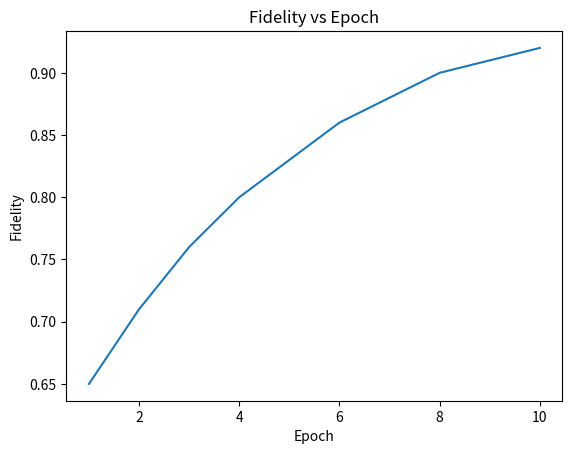
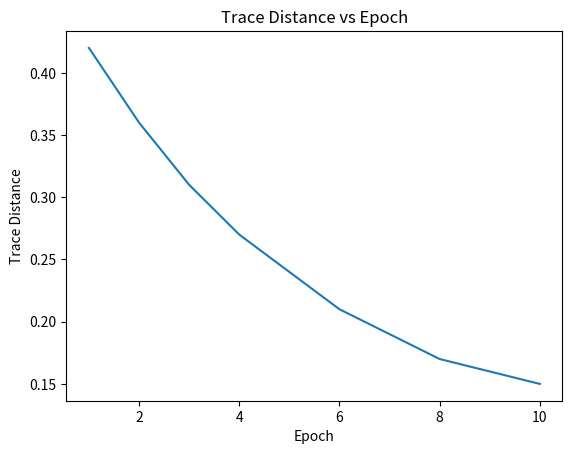
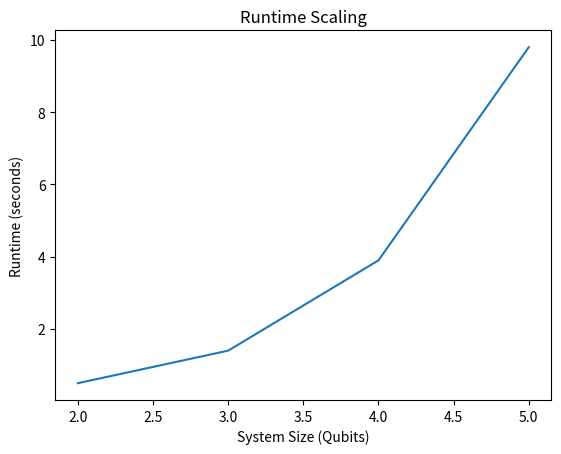

These charts were generated, in order, by the following Python code:
import numpy as np
import matplotlib.pyplot as plt
import os

os.makedirs("results/plots", exist_ok=True)
os.makedirs("results/tables", exist_ok=True)

epochs = np.arange(1, 11)

fidelity = np.array([
    0.65, 0.71, 0.76, 0.80, 0.83,
    0.86, 0.88, 0.90, 0.91, 0.92
])

trace_distance = np.array([
    0.42, 0.36, 0.31, 0.27, 0.24,
    0.21, 0.19, 0.17, 0.16, 0.15
])

plt.figure()
plt.plot(epochs, fidelity)
plt.xlabel("Epoch")
plt.ylabel("Fidelity")
plt.title("Fidelity vs Epoch")
plt.savefig("results/plots/fidelity_vs_epoch.png")
plt.close()

plt.figure()
plt.plot(epochs, trace_distance)
plt.xlabel("Epoch")
plt.ylabel("Trace Distance")
plt.title("Trace Distance vs Epoch")
plt.savefig("results/plots/trace_distance_vs_epoch.png")
plt.close()

system_size = np.array([2, 3, 4, 5])
runtime = np.array([0.5, 1.4, 3.9, 9.8])

plt.figure()
plt.plot(system_size, runtime)
plt.xlabel("System Size (Qubits)")
plt.ylabel("Runtime (seconds)")
plt.title("Runtime Scaling")
plt.savefig("results/plots/runtime_scaling.png")
plt.close()

with open("results/tables/results_summary.txt", "w") as f:
    f.write("Mean Fidelity: " + str(np.mean(fidelity)) + "\n")
    f.write("Mean Trace Distance: " + str(np.mean(trace_distance)) + "\n")
    f.write("Average Runtime: " + str(np.mean(runtime)) + "\n")

print("Results generated successfully")
